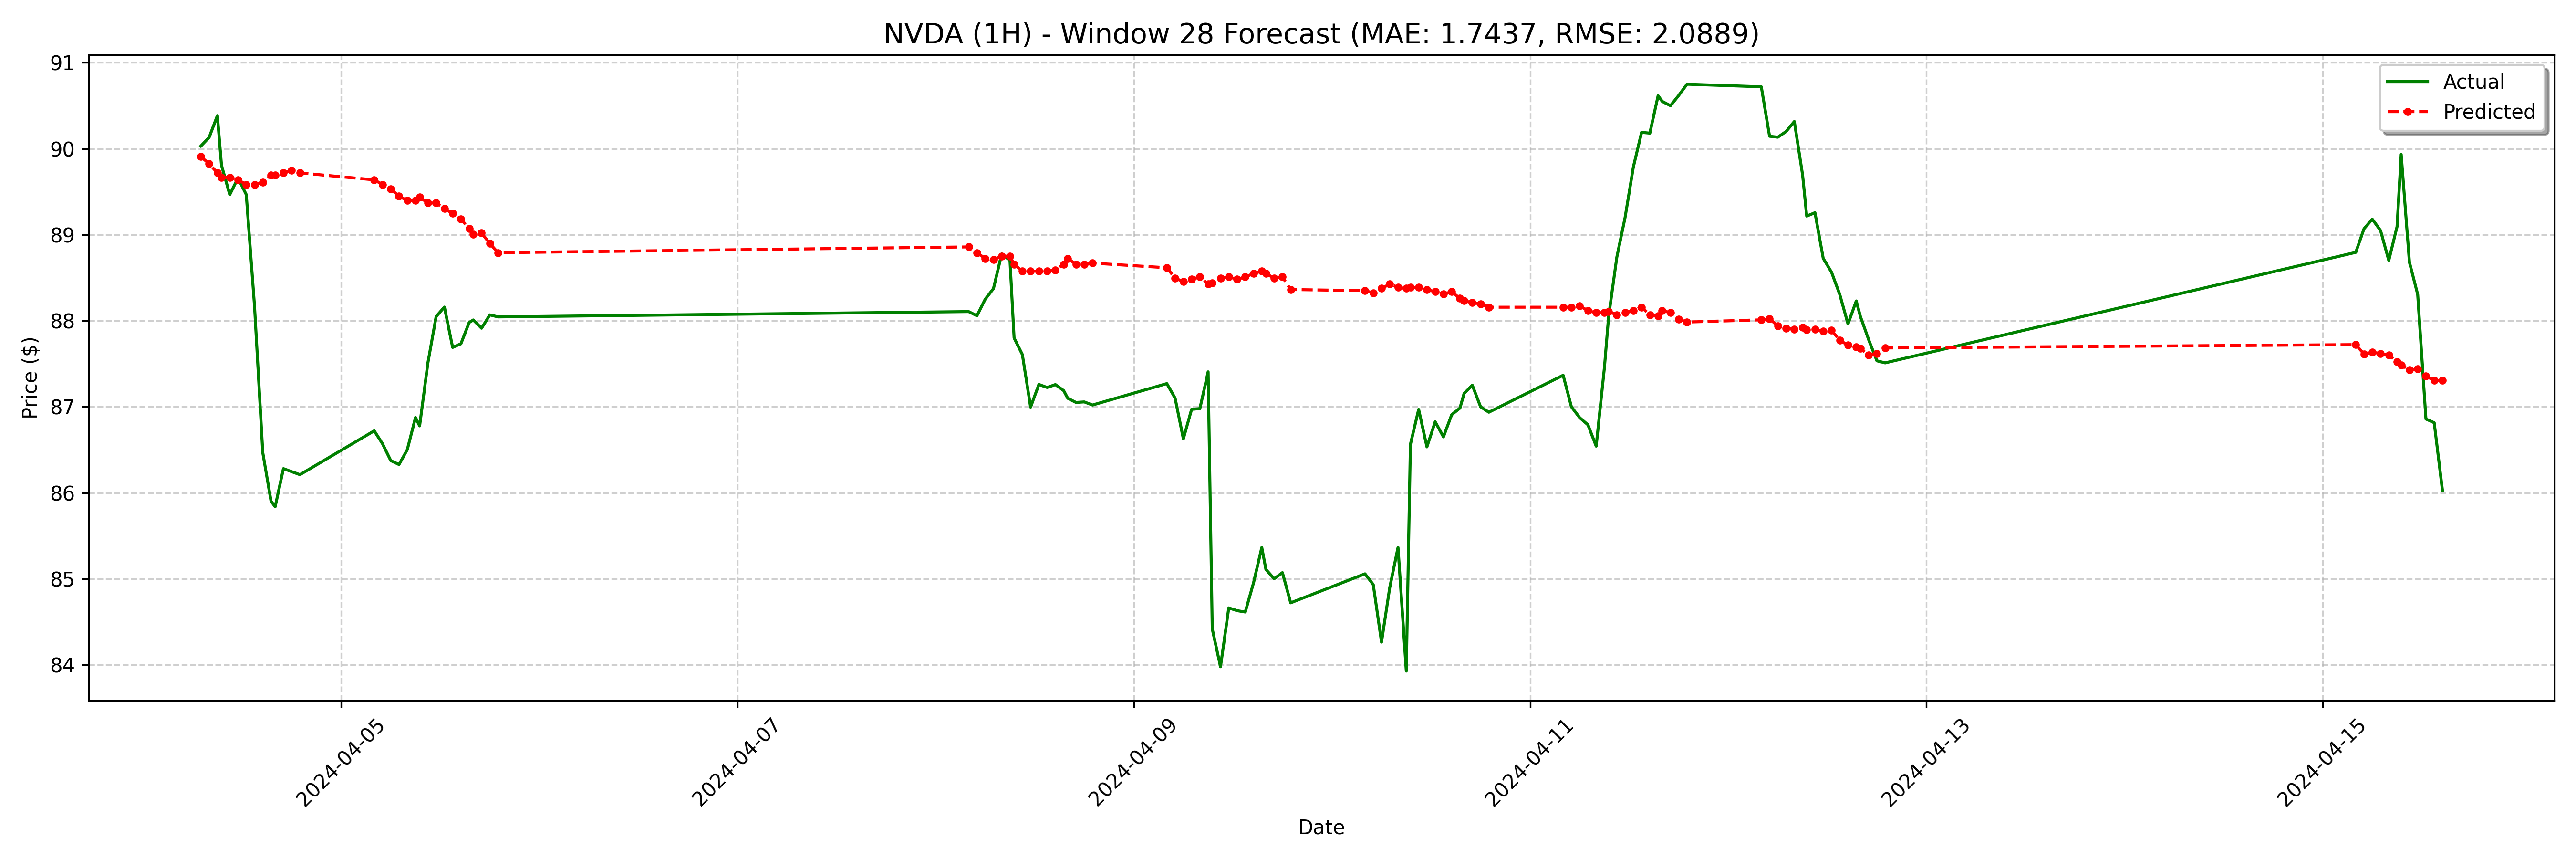

The file beside this chart, header and first rows:
date, actual, forecast
2024-04-04 07:00:00-04:00, 90.03, 89.91
2024-04-04 08:00:00-04:00, 90.13, 89.83
2024-04-04 09:00:00-04:00, 90.38, 89.72
2024-04-04 09:30:00-04:00, 89.81, 89.67
2024-04-04 10:30:00-04:00, 89.47, 89.67
2024-04-04 11:30:00-04:00, 89.66, 89.64
2024-04-04 12:30:00-04:00, 89.47, 89.58
2024-04-04 13:30:00-04:00, 88.17, 89.58
2024-04-04 14:30:00-04:00, 86.47, 89.61
2024-04-04 15:30:00-04:00, 85.9, 89.69
2024-04-04 16:00:00-04:00, 85.84, 89.69
2024-04-04 17:00:00-04:00, 86.28, 89.72
2024-04-04 18:00:00-04:00, 86.25, 89.75
2024-04-04 19:00:00-04:00, 86.21, 89.72
2024-04-05 04:00:00-04:00, 86.72, 89.64
2024-04-05 05:00:00-04:00, 86.57, 89.58
2024-04-05 06:00:00-04:00, 86.37, 89.53
2024-04-05 07:00:00-04:00, 86.33, 89.45
2024-04-05 08:00:00-04:00, 86.5, 89.4
2024-04-05 09:00:00-04:00, 86.88, 89.4
2024-04-05 09:30:00-04:00, 86.78, 89.44
2024-04-05 10:30:00-04:00, 87.51, 89.37
2024-04-05 11:30:00-04:00, 88.05, 89.37
2024-04-05 12:30:00-04:00, 88.16, 89.3
2024-04-05 13:30:00-04:00, 87.69, 89.25
2024-04-05 14:30:00-04:00, 87.73, 89.18
2024-04-05 15:30:00-04:00, 87.98, 89.07
2024-04-05 16:00:00-04:00, 88.01, 89.01
2024-04-05 17:00:00-04:00, 87.91, 89.02
2024-04-05 18:00:00-04:00, 88.07, 88.9
2024-04-05 19:00:00-04:00, 88.04, 88.79
2024-04-08 04:00:00-04:00, 88.11, 88.86
2024-04-08 05:00:00-04:00, 88.06, 88.79
2024-04-08 06:00:00-04:00, 88.25, 88.72
2024-04-08 07:00:00-04:00, 88.37, 88.71
2024-04-08 08:00:00-04:00, 88.78, 88.75
2024-04-08 09:00:00-04:00, 88.7, 88.75
2024-04-08 09:30:00-04:00, 87.8, 88.66
2024-04-08 10:30:00-04:00, 87.61, 88.58
2024-04-08 11:30:00-04:00, 87, 88.58
2024-04-08 12:30:00-04:00, 87.26, 88.58
2024-04-08 13:30:00-04:00, 87.22, 88.58
2024-04-08 14:30:00-04:00, 87.26, 88.59
2024-04-08 15:30:00-04:00, 87.19, 88.66
2024-04-08 16:00:00-04:00, 87.1, 88.72
2024-04-08 17:00:00-04:00, 87.05, 88.66
2024-04-08 18:00:00-04:00, 87.06, 88.66
2024-04-08 19:00:00-04:00, 87.02, 88.67
2024-04-09 04:00:00-04:00, 87.27, 88.62
2024-04-09 05:00:00-04:00, 87.1, 88.5
2024-04-09 06:00:00-04:00, 86.63, 88.45
2024-04-09 07:00:00-04:00, 86.97, 88.48
2024-04-09 08:00:00-04:00, 86.98, 88.51
2024-04-09 09:00:00-04:00, 87.41, 88.43
2024-04-09 09:30:00-04:00, 84.42, 88.44
2024-04-09 10:30:00-04:00, 83.98, 88.5
2024-04-09 11:30:00-04:00, 84.66, 88.51
2024-04-09 12:30:00-04:00, 84.63, 88.48
2024-04-09 13:30:00-04:00, 84.61, 88.51
2024-04-09 14:30:00-04:00, 84.95, 88.55
... 68 more rows
